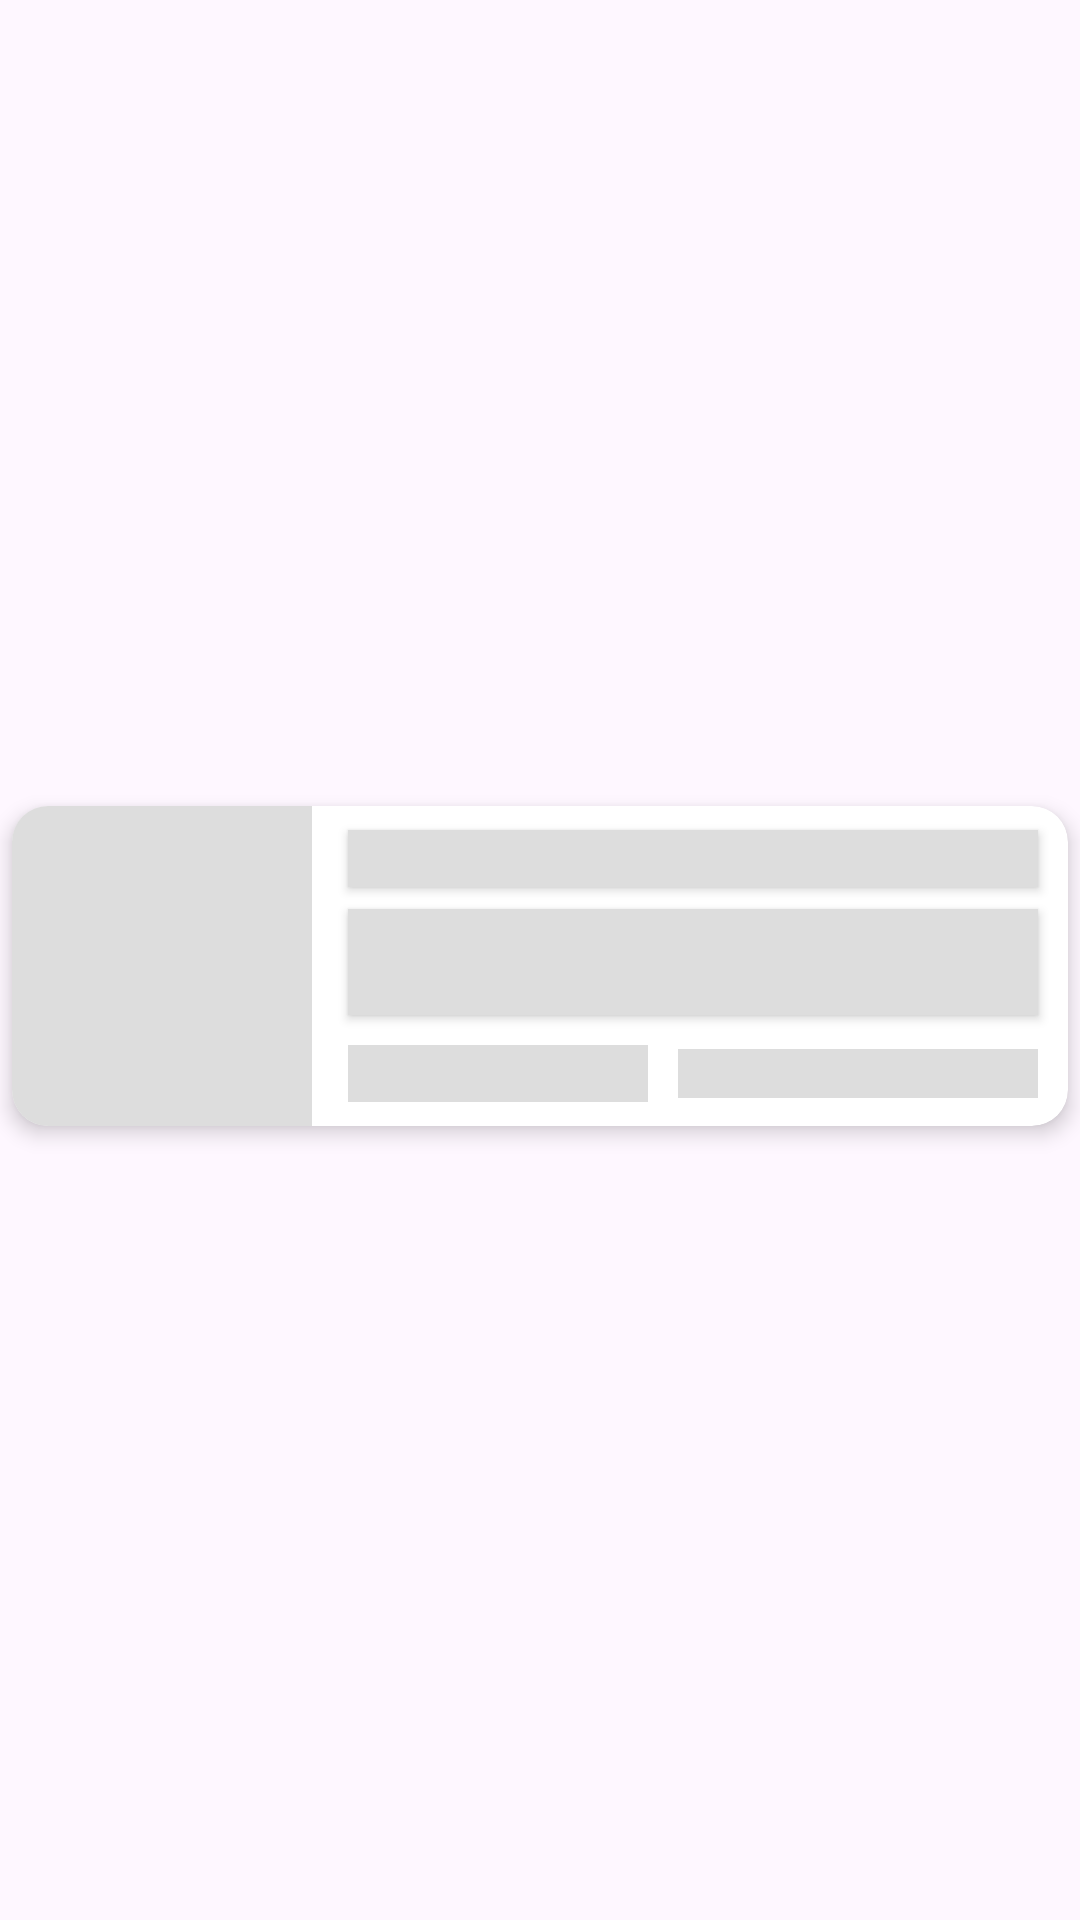

Android layout source for this screen:
<!-- AndroidManifest.xml: application theme Theme.DicodingSubmissionBelajarFundamentalAplikasiAndroid -->
<!-- res/layout/sm_item_list_finished_events.xml -->
<?xml version="1.0" encoding="utf-8"?>
<androidx.constraintlayout.widget.ConstraintLayout
    xmlns:android="http://schemas.android.com/apk/res/android"
    xmlns:app="http://schemas.android.com/apk/res-auto"
    android:layout_width="match_parent"
    android:layout_height="wrap_content">

    <androidx.cardview.widget.CardView
        android:layout_width="match_parent"
        android:layout_height="wrap_content"
        app:layout_constraintTop_toTopOf="parent"
        app:layout_constraintBottom_toBottomOf="parent"
        android:layout_marginTop="10dp"
        app:cardCornerRadius="12dp"
        android:layout_marginStart="4dp"
        android:layout_marginEnd="4dp"
        android:layout_marginBottom="6dp"
        app:cardElevation="4dp">
        <androidx.constraintlayout.widget.ConstraintLayout
            android:layout_width="match_parent"
            android:layout_height="match_parent">
            <ImageView
                android:id="@+id/ivImageEvent"
                android:layout_width="100dp"
                android:layout_height="0dp"
                app:layout_constraintTop_toTopOf="parent"
                app:layout_constraintBottom_toBottomOf="parent"
                android:contentDescription="@string/image"
                app:layout_constraintStart_toStartOf="parent"
                android:src="@color/abuabu_muda"/>

            <TextView
                android:id="@+id/tvNameEvent"
                android:layout_width="0dp"
                android:layout_height="wrap_content"
                app:layout_constraintTop_toTopOf="parent"
                app:layout_constraintStart_toEndOf="@id/ivImageEvent"
                app:layout_constraintEnd_toEndOf="parent"
                android:layout_marginTop="8dp"
                android:layout_marginStart="12dp"
                android:layout_marginEnd="10dp"
                android:maxLines="1"
                android:ellipsize="end"
                android:background="@color/abuabu_muda"
                android:elevation="2dp"
                android:gravity="bottom"/>

            <TextView
                android:id="@+id/tvDescription"
                android:layout_width="0dp"
                android:layout_height="wrap_content"
                app:layout_constraintTop_toBottomOf="@id/tvNameEvent"
                app:layout_constraintBottom_toTopOf="@id/tvTglPelatihan"
                app:layout_constraintStart_toEndOf="@id/ivImageEvent"
                app:layout_constraintEnd_toEndOf="parent"
                android:layout_marginTop="6dp"
                android:layout_marginStart="12dp"
                android:layout_marginEnd="10dp"
                android:lines="2"
                android:background="@color/abuabu_muda"
                android:elevation="2dp"
                android:gravity="top"/>

            <TextView
                android:id="@+id/tvCategory"
                android:layout_width="100dp"
                android:layout_height="wrap_content"
                app:layout_constraintBottom_toBottomOf="parent"
                app:layout_constraintStart_toEndOf="@id/ivImageEvent"
                app:layout_constraintTop_toBottomOf="@id/tvDescription"
                android:layout_marginTop="10dp"
                android:layout_marginBottom="8dp"
                android:layout_marginStart="12dp"
                android:background="@color/abuabu_muda"/>

            <TextView
                android:id="@+id/tvTglPelatihan"
                android:layout_width="120dp"
                android:layout_height="wrap_content"
                app:layout_constraintBottom_toBottomOf="parent"
                app:layout_constraintEnd_toEndOf="parent"
                app:layout_constraintTop_toBottomOf="@id/tvDescription"
                android:layout_marginTop="10dp"
                android:layout_marginBottom="8dp"
                android:layout_marginEnd="10dp"
                style="@style/TextNormal.TextSmall.TextShimmer"
                android:background="@color/abuabu_muda"/>

        </androidx.constraintlayout.widget.ConstraintLayout>
    </androidx.cardview.widget.CardView>

</androidx.constraintlayout.widget.ConstraintLayout>
<!-- resources referenced by this layout -->
<resources>
  <color name="abuabu_muda">#DDDDDD</color>
  <string name="image">Image</string>
  <style name="TextNormal.TextSmall.TextShimmer" parent="TextNormal.TextSmall">
          <item name="android:textColor">@color/abuabu_muda</item>
      </style>
  <style name="Theme.DicodingSubmissionBelajarFundamentalAplikasiAndroid" parent="Theme.MaterialComponents.DayNight.DarkActionBar">
          
          <item name="colorPrimary">@color/purple_200</item>
          <item name="colorPrimaryVariant">@color/purple_700</item>
          <item name="colorOnPrimary">@color/black</item>
  
          
          <item name="colorSecondary">@color/teal_200</item>
          <item name="colorSecondaryVariant">@color/teal_200</item>
          <item name="colorOnSecondary">@color/black</item>
  
          
          <item name="android:statusBarColor">?attr/colorPrimaryVariant</item>
  
          
          <item name="android:windowBackground">@color/dark_background</item>
          <item name="android:itemBackground">@color/dark_surface</item>
  
          
          <item name="android:textColor">@color/textDarkModeTitle</item>
          <item name="android:textColorPrimary">@color/textDarkModeDescription</item>
          <item name="android:textColorSecondary">@color/textDarkModeEtc</item>
          
      </style>
  <style name="TextNormal.TextSmall" parent="TextNormal">
          <item name="android:textSize">12sp</item>
      </style>
  <color name="purple_200">#FFBB86FC</color>
  <color name="purple_700">#FF3700B3</color>
  <color name="black">#FF000000</color>
  <color name="teal_200">#FF03DAC5</color>
  <color name="dark_background">#121212</color>
  <color name="dark_surface">#1E1E1E</color>
  <color name="textDarkModeTitle">#FFFFFF</color>
  <color name="textDarkModeDescription">#B0B0B0</color>
  <color name="textDarkModeEtc">#9E9E9E</color>
  <style name="TextNormal">
          <item name="android:textColor">@color/textColorBlack</item>
          <item name="android:textStyle">normal</item>
          <item name="android:lineSpacingExtra">4dp</item>
      </style>
  <color name="textColorBlack">#1A1A1A</color>
</resources>
